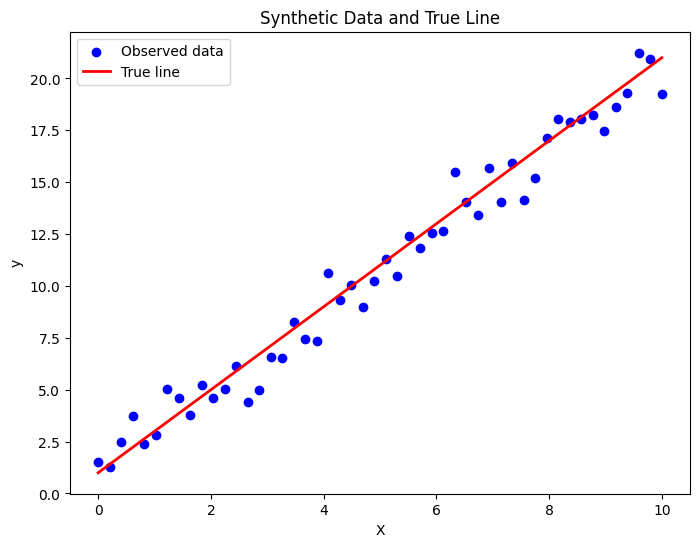
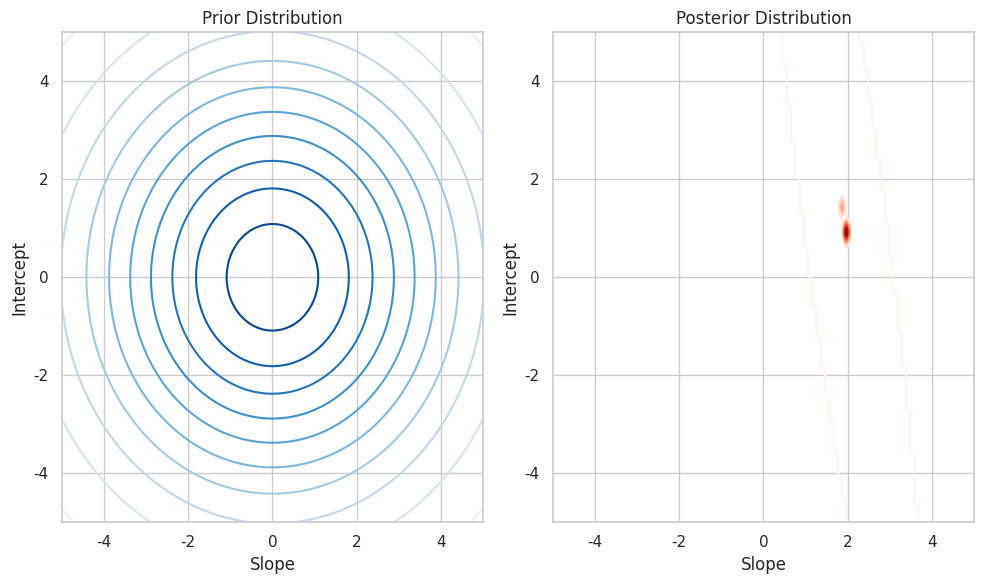
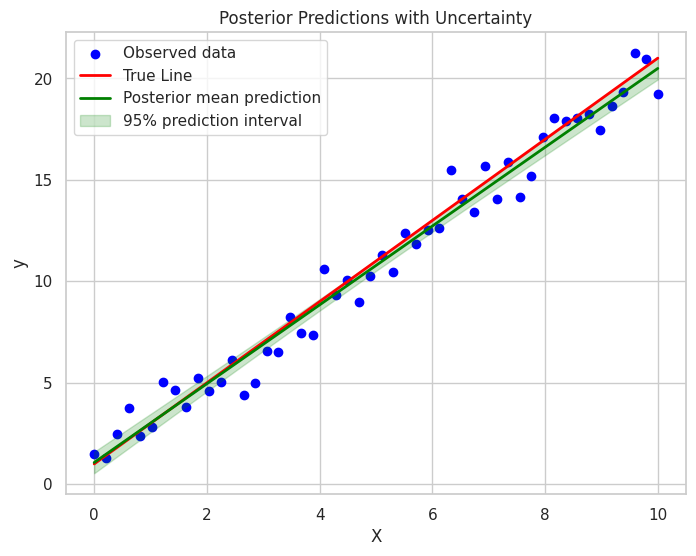

The script that saved these images, in order:
import numpy as np
import matplotlib.pyplot as plt
import seaborn as sns
from scipy.stats import multivariate_normal
# Set random seed for reproducibility
np.random.seed(42)
# 1. Generate synthetic data (linear relationship with noise)
n_samples = 50
X = np.linspace(0, 10, n_samples)
y_true = 2 * X + 1  # y = 2x + 1 (true coefficients)
noise = np.random.normal(0, 1, n_samples)
y = y_true + noise  # observed data with noise
# Plot the data
plt.figure(figsize=(8, 6))
plt.scatter(X, y, label="Observed data", color='blue')
plt.plot(X, y_true, label="True line", color='red', linewidth=2)
plt.xlabel('X')
plt.ylabel('y')
plt.title('Synthetic Data and True Line')
plt.legend()
plt.show()
# 2. Define prior distributions for the parameters (weights)
# Assuming a Normal prior distribution for the weights (slope and intercept)
# We assume a zero-mean prior with a high variance (uninformative prior)
prior_mean = np.array([0, 0])  # [slope, intercept]
prior_cov = np.array([[10, 0], [0, 10]])  # Uncorrelated, high variance

# 3. Compute the posterior distribution using Bayesian formula
# We use the equation: p(w | X, y) ~ p(y | X, w) * p(w)
# p(y | X, w) is the likelihood: N(y | Xw, sigma^2)
# p(w) is the prior: N(w | prior_mean, prior_cov)
# Design matrix (with a column of ones for the intercept)
X_design = np.vstack([X, np.ones_like(X)]).T
# Likelihood covariance (assuming noise variance is known)
sigma_squared = 1  # Variance of the Gaussian noise
likelihood_cov = sigma_squared * np.identity(n_samples)
# Posterior mean and covariance (using the closed-form solution for Bayesian LR)
X_transpose = X_design.T
posterior_cov = np.linalg.inv(np.linalg.inv(prior_cov) + X_transpose @ np.linalg.inv(likelihood_cov) @ X_design)
posterior_mean = posterior_cov @ (np.linalg.inv(prior_cov) @ prior_mean + X_transpose @ np.linalg.inv(likelihood_cov) @ y)

# 4. Plot the prior and posterior distributions
# We will visualize the prior and posterior distributions of the slope and intercept
sns.set(style="whitegrid")

# Plot prior distribution
plt.figure(figsize=(10, 6))
plt.subplot(1, 2, 1)
slope_range = np.linspace(-5, 5, 100)
intercept_range = np.linspace(-5, 5, 100)
slope_grid, intercept_grid = np.meshgrid(slope_range, intercept_range)
prior_pdf = multivariate_normal.pdf(
    np.dstack([slope_grid, intercept_grid]), mean=prior_mean, cov=prior_cov)
plt.contour(slope_grid, intercept_grid, prior_pdf, levels=10, cmap='Blues')
plt.title('Prior Distribution')
plt.xlabel('Slope')
plt.ylabel('Intercept')
# Plot posterior distribution
plt.subplot(1, 2, 2)
posterior_pdf = multivariate_normal.pdf(
    np.dstack([slope_grid, intercept_grid]), mean=posterior_mean, cov=posterior_cov)
plt.contour(slope_grid, intercept_grid, posterior_pdf, levels=10, cmap='Reds')
plt.title('Posterior Distribution')
plt.xlabel('Slope')
plt.ylabel('Intercept')
plt.tight_layout()
plt.show()
# 5. Make predictions based on the posterior distribution
# Draw samples from the posterior distribution to make predictions
n_samples_posterior = 500
posterior_samples = np.random.multivariate_normal(posterior_mean, posterior_cov, n_samples_posterior)
# Generate predictions using the posterior samples
predictions = np.array([X_design @ sample for sample in posterior_samples])
# Plot the data and the predictive distribution
plt.figure(figsize=(8, 6))
plt.scatter(X, y, color='blue', label='Observed data')
plt.plot(X, y_true, label='True Line', color='red', linewidth=2)
plt.plot(X, np.mean(predictions, axis=0), label='Posterior mean prediction', color='green', linewidth=2)
# Plot the uncertainty in predictions (shaded area)
std_dev = np.std(predictions, axis=0)
plt.fill_between(X, np.mean(predictions, axis=0) - 1.96 * std_dev, np.mean(predictions, axis=0) + 1.96 * std_dev, color='green', alpha=0.2, label='95% prediction interval')
plt.xlabel('X')
plt.ylabel('y')
plt.title('Posterior Predictions with Uncertainty')
plt.legend()
plt.show()